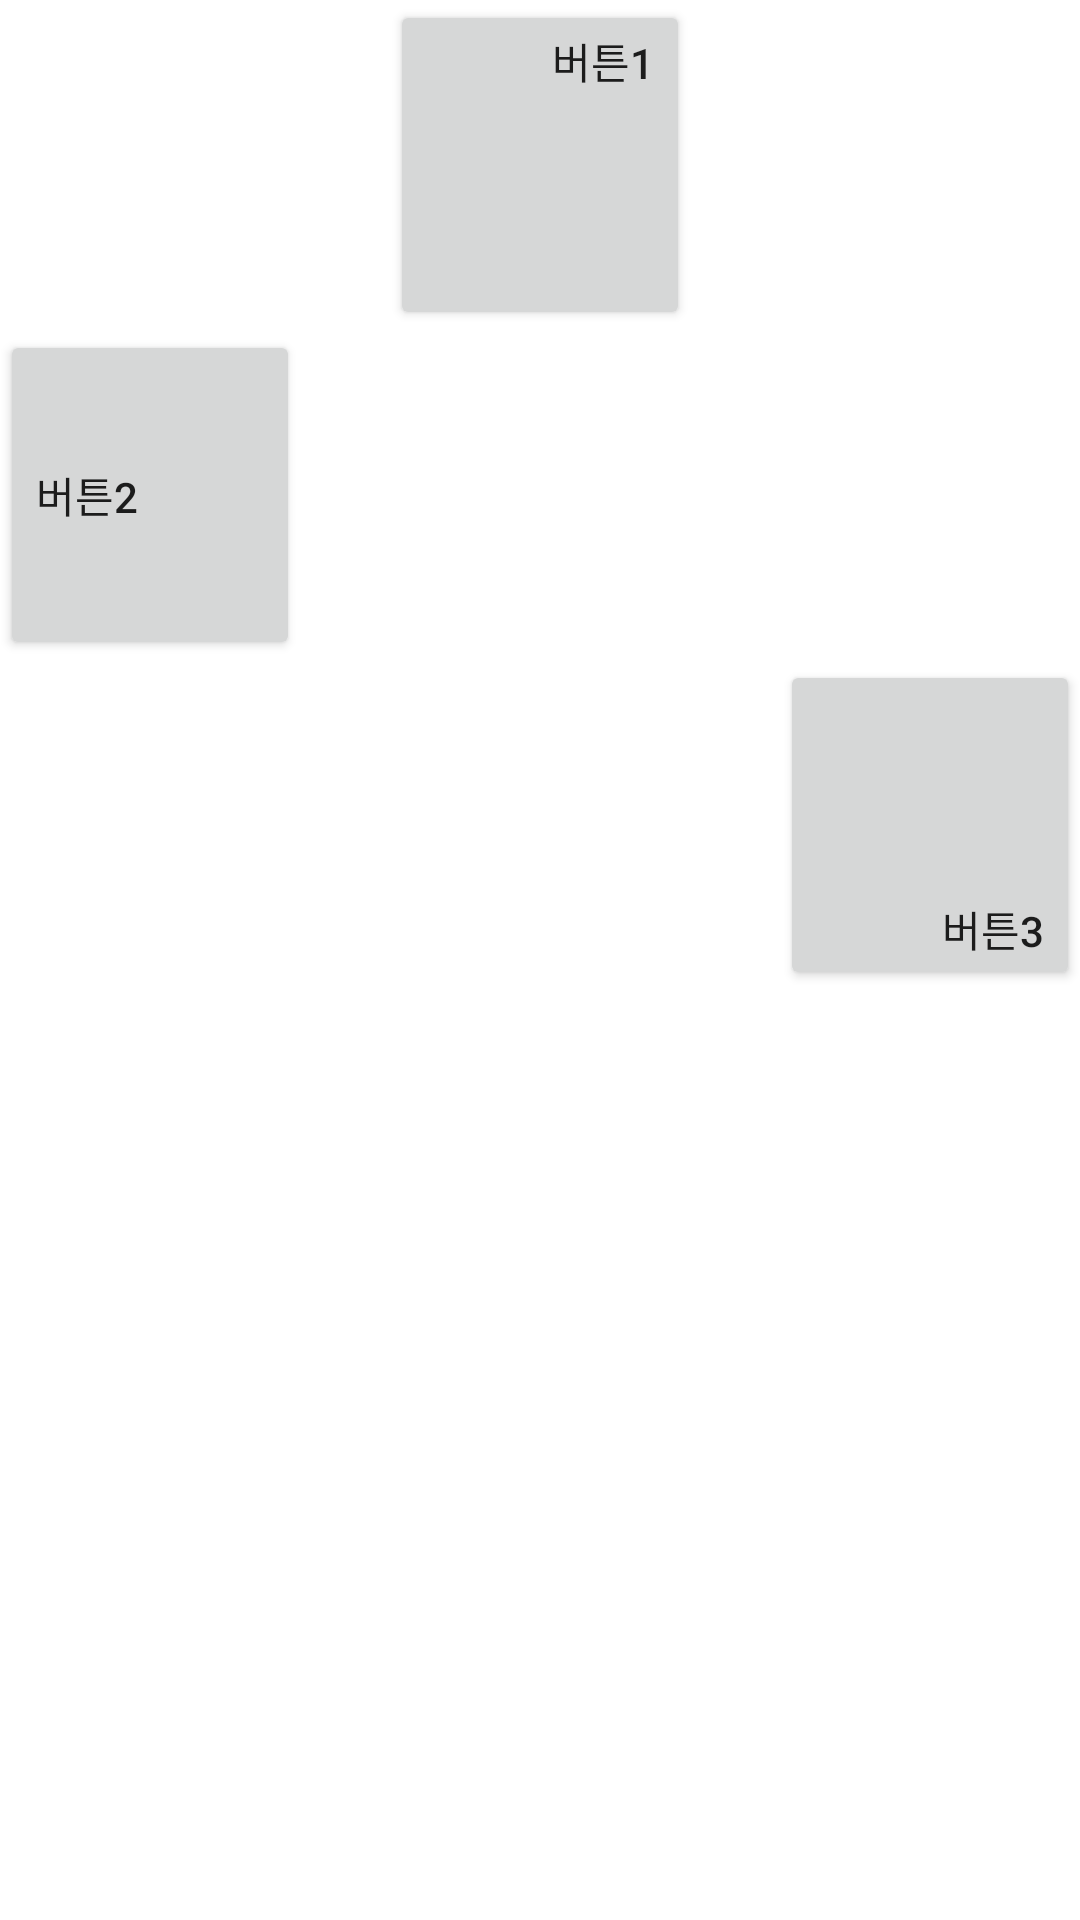

Write the Android layout XML for this screen, with the resource values it uses.
<!-- AndroidManifest.xml: application theme Theme.Ch05_ex1234 -->
<!-- res/layout/ex05_01.xml -->
<?xml version="1.0" encoding="utf-8"?>
<LinearLayout
    xmlns:android="http://schemas.android.com/apk/res/android"
    android:orientation="vertical"
    android:layout_width="match_parent"
    android:layout_height="match_parent">

    <Button
        android:layout_width="100dp"
        android:layout_height="110dp"
        android:layout_gravity="center"
        android:gravity="right|top"
        android:text="버튼1"/>
    <Button
        android:layout_width="100dp"
        android:layout_height="110dp"
        android:layout_gravity="left"
        android:gravity="left|center"
        android:text="버튼2"/>
    <Button
        android:layout_width="100dp"
        android:layout_height="110dp"
        android:layout_gravity="right"
        android:gravity="right|bottom"
        android:text="버튼3"/>

</LinearLayout>
<!-- resources referenced by this layout -->
<resources>
  <style name="Theme.Ch05_ex1234" parent="Theme.MaterialComponents.DayNight.DarkActionBar">
          
          <item name="colorPrimary">@color/purple_500</item>
          <item name="colorPrimaryVariant">@color/purple_700</item>
          <item name="colorOnPrimary">@color/white</item>
          
          <item name="colorSecondary">@color/teal_200</item>
          <item name="colorSecondaryVariant">@color/teal_700</item>
          <item name="colorOnSecondary">@color/black</item>
          
          <item name="android:statusBarColor" tools:targetApi="l">?attr/colorPrimaryVariant</item>
          
      </style>
  <!-- not gathered from this repository: default colours our renderer supplied (Android Studio template values) -->
  <color name="purple_500">#FF6200EE</color>
  <color name="purple_700">#FF3700B3</color>
  <color name="teal_200">#FF03DAC5</color>
  <color name="teal_700">#FF018786</color>
  <color name="black">#FF000000</color>
  <color name="white">#FFFFFFFF</color>
</resources>
